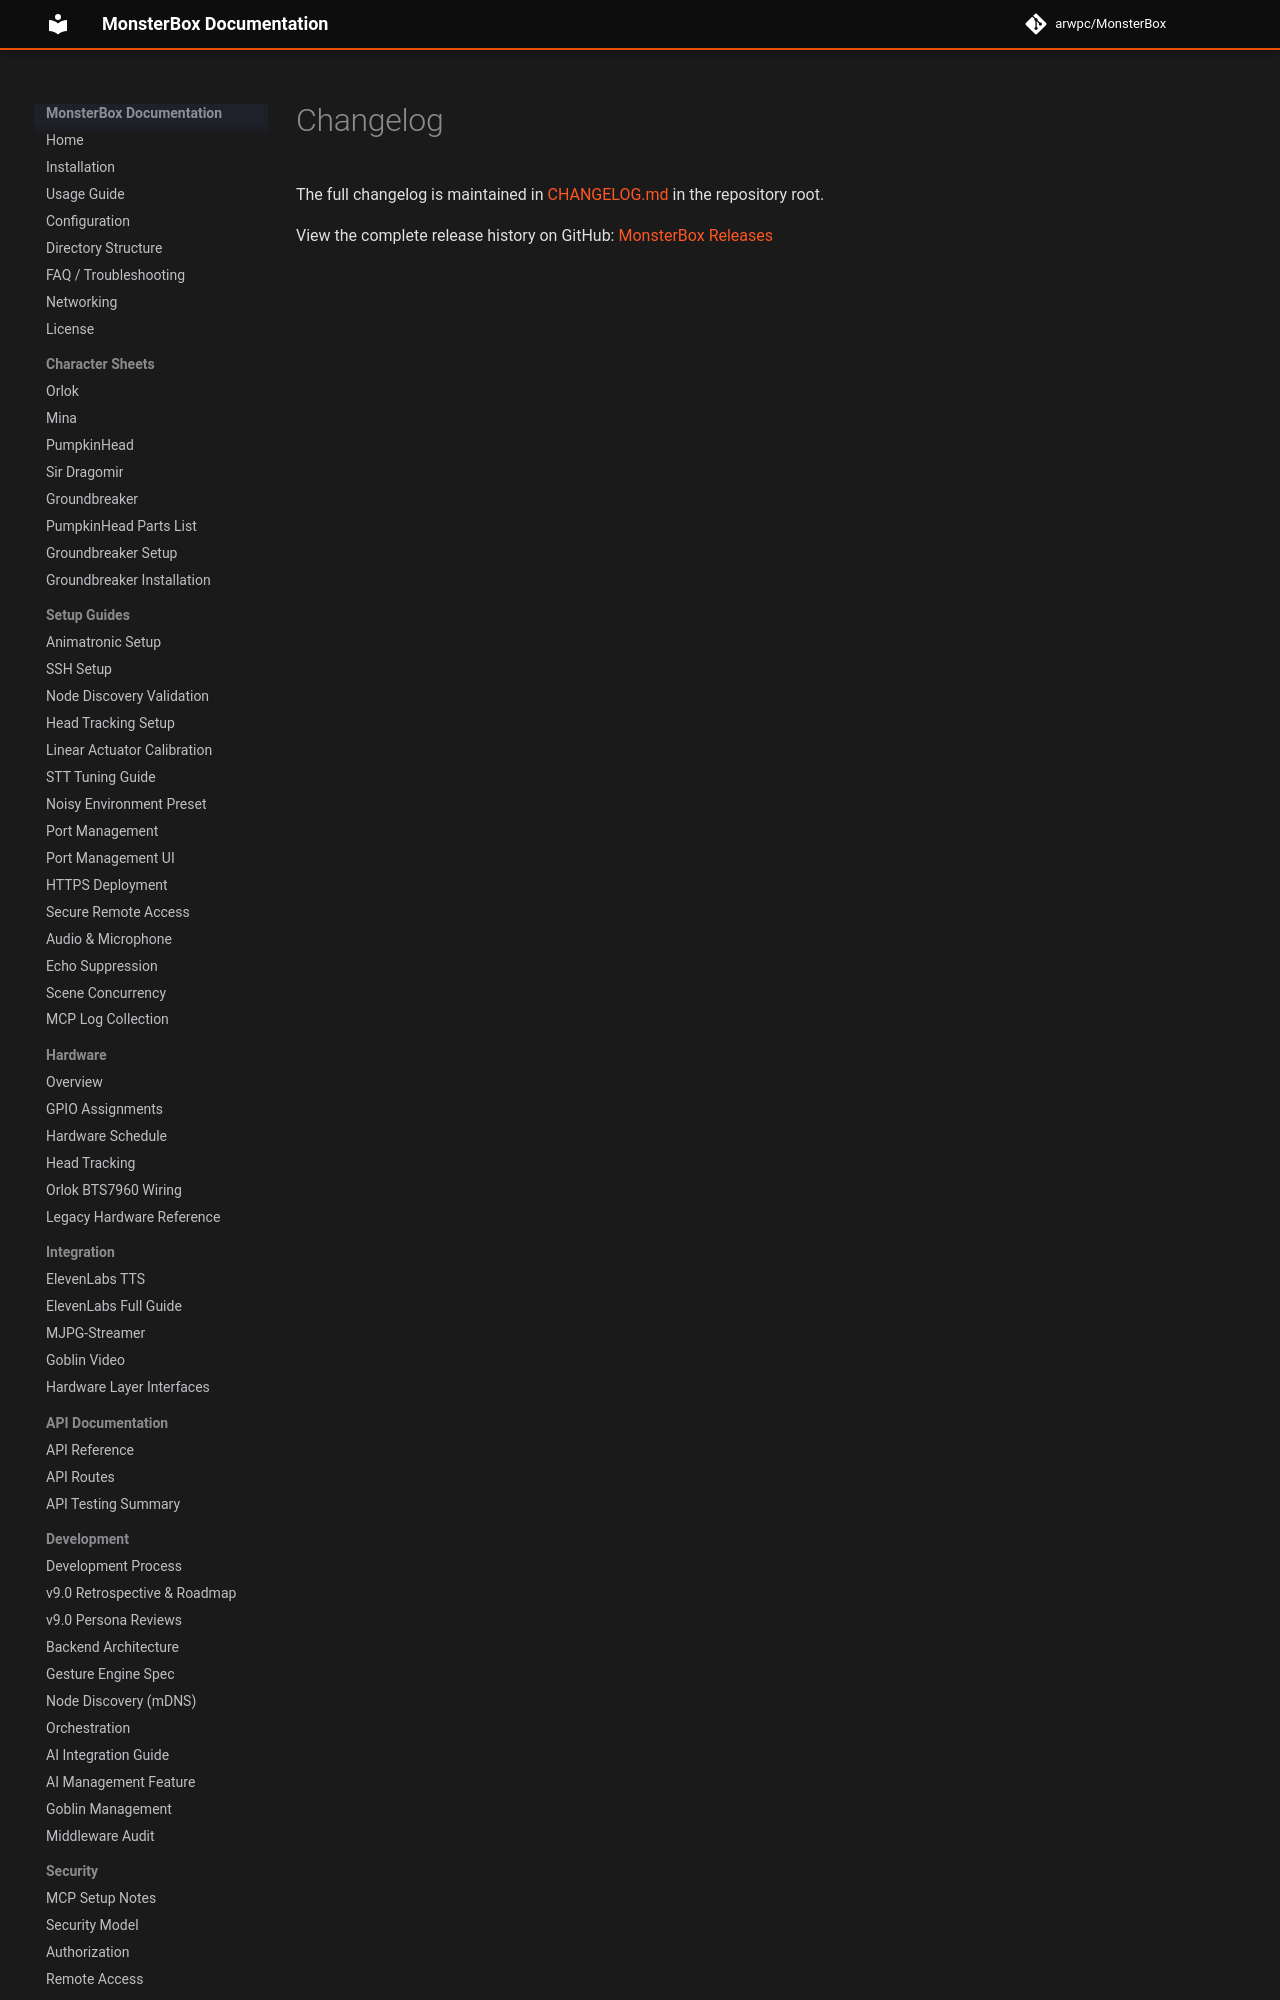

repository: arwpc/MonsterBox · page: changelog/index.html · generator: mkdocs

# Changelog

The full changelog is maintained in [CHANGELOG.md](https://github.com/arwpc/MonsterBox/blob/main/CHANGELOG.md) in the repository root.

View the complete release history on GitHub: [MonsterB
